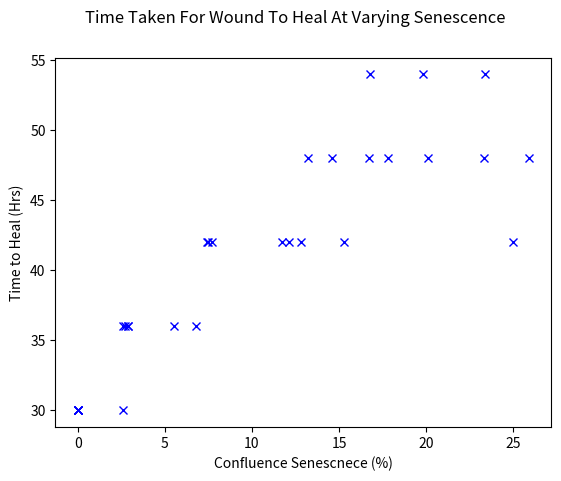

Write the Python code that produced this figure.
import matplotlib.pyplot as plt

# bins=["00-05","05-10","10-15","15-20","20-25"]

# time_to_heal = [
# 30,
# 34.8,
# 39.6,
# 44.4,
# 49.4,
# 48
# ]

# bins = [
# 0,
# 2.74,
# 6.98,
# 12.88,
# 17.28,
# 23.54
# ]

# yerror = [
# 0,
# 1.073312629,
# 1.314534138,
# 1.314534138,
# 1.867618805,
# 1.697056275
# ]

# xerror = [
# 0,
# 0.060663004,
# 0.357099426,
# 0.450244378,
# 0.666573327,
# 0.885708756
# ]

time_to_heal = [
30,
30,
30,
30,
30,
36,
30,
36,
36,
36,
36,
36,
42,
42,
42,
42,
42,
42,
48,
48,
42,
48,
54,
48,
54,
48,
48,
54,
42,
48
]

senescence_perc = [
0,
0,
0,
0,
0,
2.6,
2.6,
2.7,
2.9,
2.9,
5.5,
6.8,
7.4,
7.5,
7.7,
11.7,
12.1,
12.8,
13.2,
14.6,
15.3,
16.7,
16.8,
17.8,
19.8,
20.1,
23.3,
23.4,
25,
25.9
]

# time_to_heal = [
# 21,
# 21,
# 27,
# 29,
# 31,
# 36,
# 37,
# 34,
# 38,
# 46,
# 39,
# 44
# ]

# senescence_perc = [
# 0,
# 0,
# 2.7,
# 4,
# 5.7,
# 7.5,
# 12.2,
# 12.6,
# 16.1,
# 18.9,
# 20,
# 24
# ]

#1 Hour Time Steps
# time_to_heal = [
# 21,
# 28,
# 33.5,
# 35.5,
# 42,
# 41.5
# ]

# senescence_perc = [
# 0,
# 3.35,
# 6.6,
# 12.4,
# 17.5,
# 22
# ]

# yerror = [
# 0,
# 0.707106781,
# 0.707106781,
# 1.060660172,
# 2.828427125,
# 1.767766953
# ]

# xerror = [
# 0,
# 0.459619408,
# 0.254558441,
# 0.141421356,
# 0.989949494,
# 1.414213562
# ]

plt.suptitle('Time Taken For Wound To Heal At Varying Senescence')
# plt.errorbar(senescence_perc, time_to_heal, yerr=yerror, xerr=xerror, ecolor="black", fmt='bx--', capsize=5)
# plt.errorbar(bins, time_to_heal, yerr=yerror, xerr=xerror, ecolor="black", fmt='bx--', capsize=5)
plt.errorbar(senescence_perc, time_to_heal, fmt='bx')
plt.xlabel('Confluence Senescnece (%)')
plt.ylabel('Time to Heal (Hrs)')
plt.show()